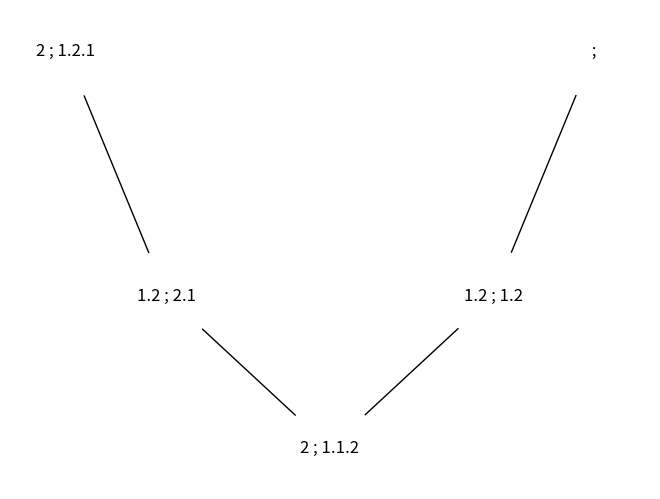

This chart was generated by the following Python code:
from copy import deepcopy
import matplotlib.pyplot as plt
import networkx as nx
import random as r

nouveauPaquet = lambda n, c: list((range(1,n+1)))*c

def melanger(deck):
    r.shuffle(deck)
    return deck

def distribuer(deck):
    n = len(deck)
    return [deck[:n//2],deck[n//2:]]
    
def permutations(l):
    if len(l) <= 1:
        return [l]
    perm = [] 
    for i in range(len(l)):
       m = l[i]
       sous_liste = l[:i] + l[i+1:]
       for p in permutations(sous_liste):
           perm.append([m] + p)
    return perm

def supprimerRepetitions(l):
    n = []
    for i in l:
        if i not in n:
            n.append(i)
    return n
    
def permutationsSansRepetition(l):
    if len(l) <= 1:
        return [l]
    perm = []
    dejaVus = []
    for i in range(len(l)):
        if l[i] not in dejaVus:
            m = l[i]
            dejaVus.append(l[i])
            sous_liste = l[:i] + l[i+1:]
            for p in permutationsSansRepetition(sous_liste):
                perm.append([m] + p)
    return perm


def jouerTour(decks, enJeu):
    joue = [0,0]
    while joue[0] == joue[1] and joue != [-1,-1]:
        for i in range(2):
            if decks[i] != []:
                joue[i] = decks[i][0]         
                decks[i].pop(0)
            else:
                joue[i] = -1
        enJeu += filter(lambda a : a >= 0, joue)
    if joue != [-1,-1]:
        return decks,enJeu,joue.index(max(joue))
    else:
        return [[],[]],[],1
    
def decksString(decks):
    return '.'.join(map(str,decks[0]))+" ; "+'.'.join(map(str,decks[1]))

def partieAleatoire(decks):
    partie = [decksString(decks)]
    enJeu = []
    
    F = nx.Graph()
    previous = decksString(decks)
    
    size = 500*len(previous)
    
    while decks[0] != [] and decks[1] != []:
        decks, enJeu, gagnant = jouerTour(decks, enJeu)
        strategies = permutationsSansRepetition(enJeu)
        enJeu = []
        decks[gagnant] += strategies[r.randint(0,len(strategies)-1)]
        
        visu = decksString(decks)
        partie += [visu]
        F.add_edge(visu,previous)
        previous = visu
        
    nx.draw_spectral(F,with_labels = True, node_size = size, node_color = "w")
    plt.show()
    return partie

def partieComplete(decks,partie):
    partie += deepcopy([decks])
    enJeu = []
    while decks[0] != [] and decks[1] != []:
        decks, enJeu, gagnant = jouerTour(decks, enJeu)
        strategies = permutationsSansRepetition(enJeu)
        for strat in strategies:
            enJeu = []
            decks[gagnant] += strat
            partieComplete(decks,partie)
    return partie
    
partieAleatoire([[1,2],[2,1]])
